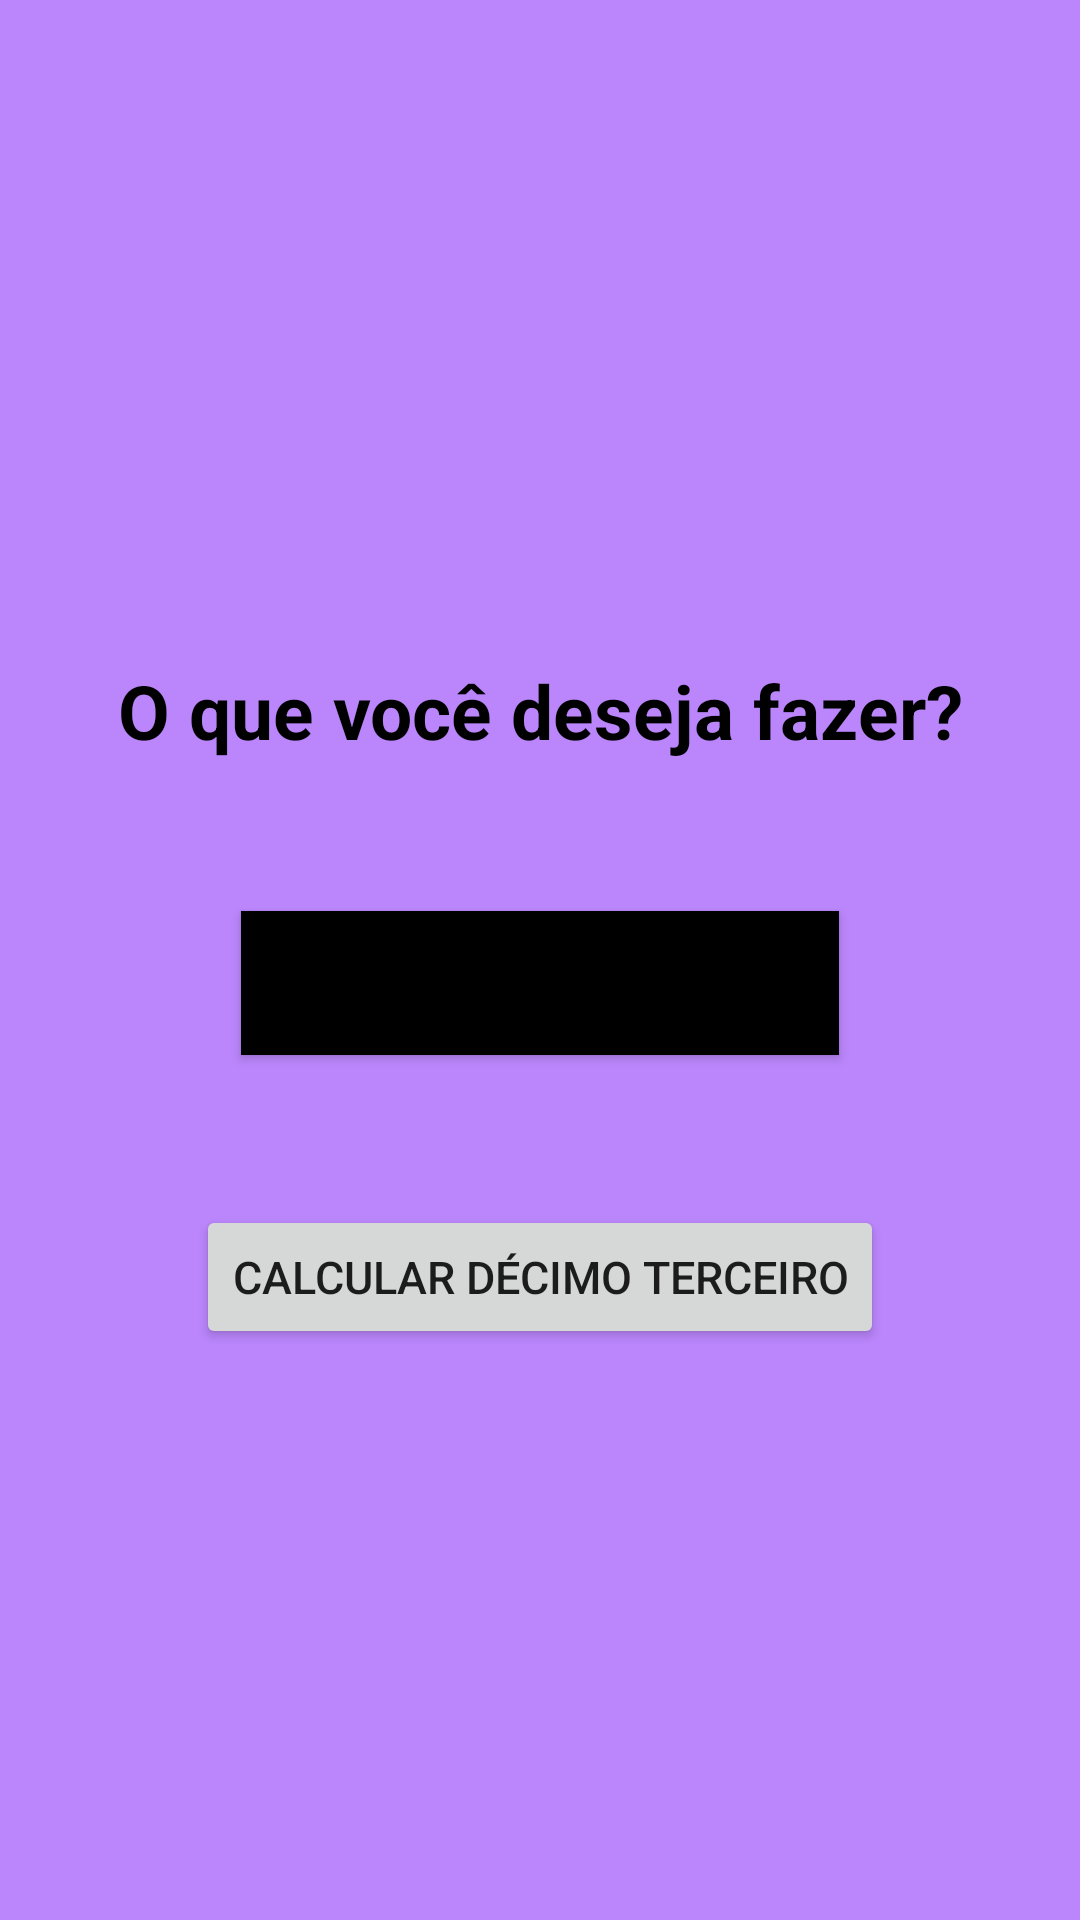

This screen was rendered from an Android layout file. Write that file and the resources it references.
<!-- AndroidManifest.xml: application theme Theme.CalculoSalarioLiquido -->
<!-- res/layout/activity_main.xml -->
<?xml version="1.0" encoding="utf-8"?>
<androidx.constraintlayout.widget.ConstraintLayout xmlns:android="http://schemas.android.com/apk/res/android"
    xmlns:app="http://schemas.android.com/apk/res-auto"
    xmlns:tools="http://schemas.android.com/tools"
    android:layout_width="match_parent"
    android:layout_height="match_parent"
    android:background="@color/purple_200"
    tools:context=".ui.activities.MainActivity">

    <TextView
        android:id="@+id/text_inicial"
        android:layout_width="wrap_content"
        android:layout_height="wrap_content"
        android:text="@string/text_inicial"
        android:textSize="25sp"
        android:textColor="@color/black"
        app:layout_constraintLeft_toLeftOf="parent"
        app:layout_constraintRight_toRightOf="parent"
        app:layout_constraintTop_toTopOf="parent"
        android:layout_marginTop="220dp"
        android:textStyle="bold"/>

    <Button
        android:id="@+id/button_salario_liquido"
        android:layout_width="wrap_content"
        android:layout_height="wrap_content"
        android:background="@color/black"
        android:text="@string/button_salario_liquido"
        app:layout_constraintTop_toBottomOf="@+id/text_inicial"
        android:layout_marginTop="50dp"
        android:textSize="15sp"
        app:layout_constraintStart_toStartOf="parent"
        app:layout_constraintEnd_toEndOf="parent" />

    <Button
        android:id="@+id/button_decimo_terceiro"
        android:layout_width="wrap_content"
        android:layout_height="wrap_content"
        android:text="@string/button_decimo_terceiro"
        app:layout_constraintTop_toBottomOf="@+id/button_salario_liquido"
        android:layout_marginTop="50dp"
        android:textSize="15sp"
        app:layout_constraintStart_toStartOf="parent"
        app:layout_constraintEnd_toEndOf="parent" />


</androidx.constraintlayout.widget.ConstraintLayout>
<!-- resources referenced by this layout -->
<resources>
  <string name="button_decimo_terceiro">Calcular Décimo Terceiro</string>
  <string name="button_salario_liquido">Calcular Salário Líquido</string>
  <string name="text_inicial">O que você deseja fazer?</string>
  <style name="Theme.CalculoSalarioLiquido" parent="Theme.MaterialComponents.DayNight.DarkActionBar">
          
          <item name="colorPrimary">@color/purple_500</item>
          <item name="colorPrimaryVariant">@color/purple_700</item>
          <item name="colorOnPrimary">@color/white</item>
          
          <item name="colorSecondary">@color/teal_200</item>
          <item name="colorSecondaryVariant">@color/teal_700</item>
          <item name="colorOnSecondary">@color/black</item>
          
          <item name="android:statusBarColor" tools:targetApi="l">?attr/colorPrimaryVariant</item>
          
      </style>
  <!-- not gathered from this repository: default colours our renderer supplied (Android Studio template values) -->
  <color name="purple_200">#FFBB86FC</color>
  <color name="purple_500">#FF6200EE</color>
  <color name="purple_700">#FF3700B3</color>
  <color name="teal_200">#FF03DAC5</color>
  <color name="teal_700">#FF018786</color>
  <color name="black">#FF000000</color>
  <color name="white">#FFFFFFFF</color>
</resources>
